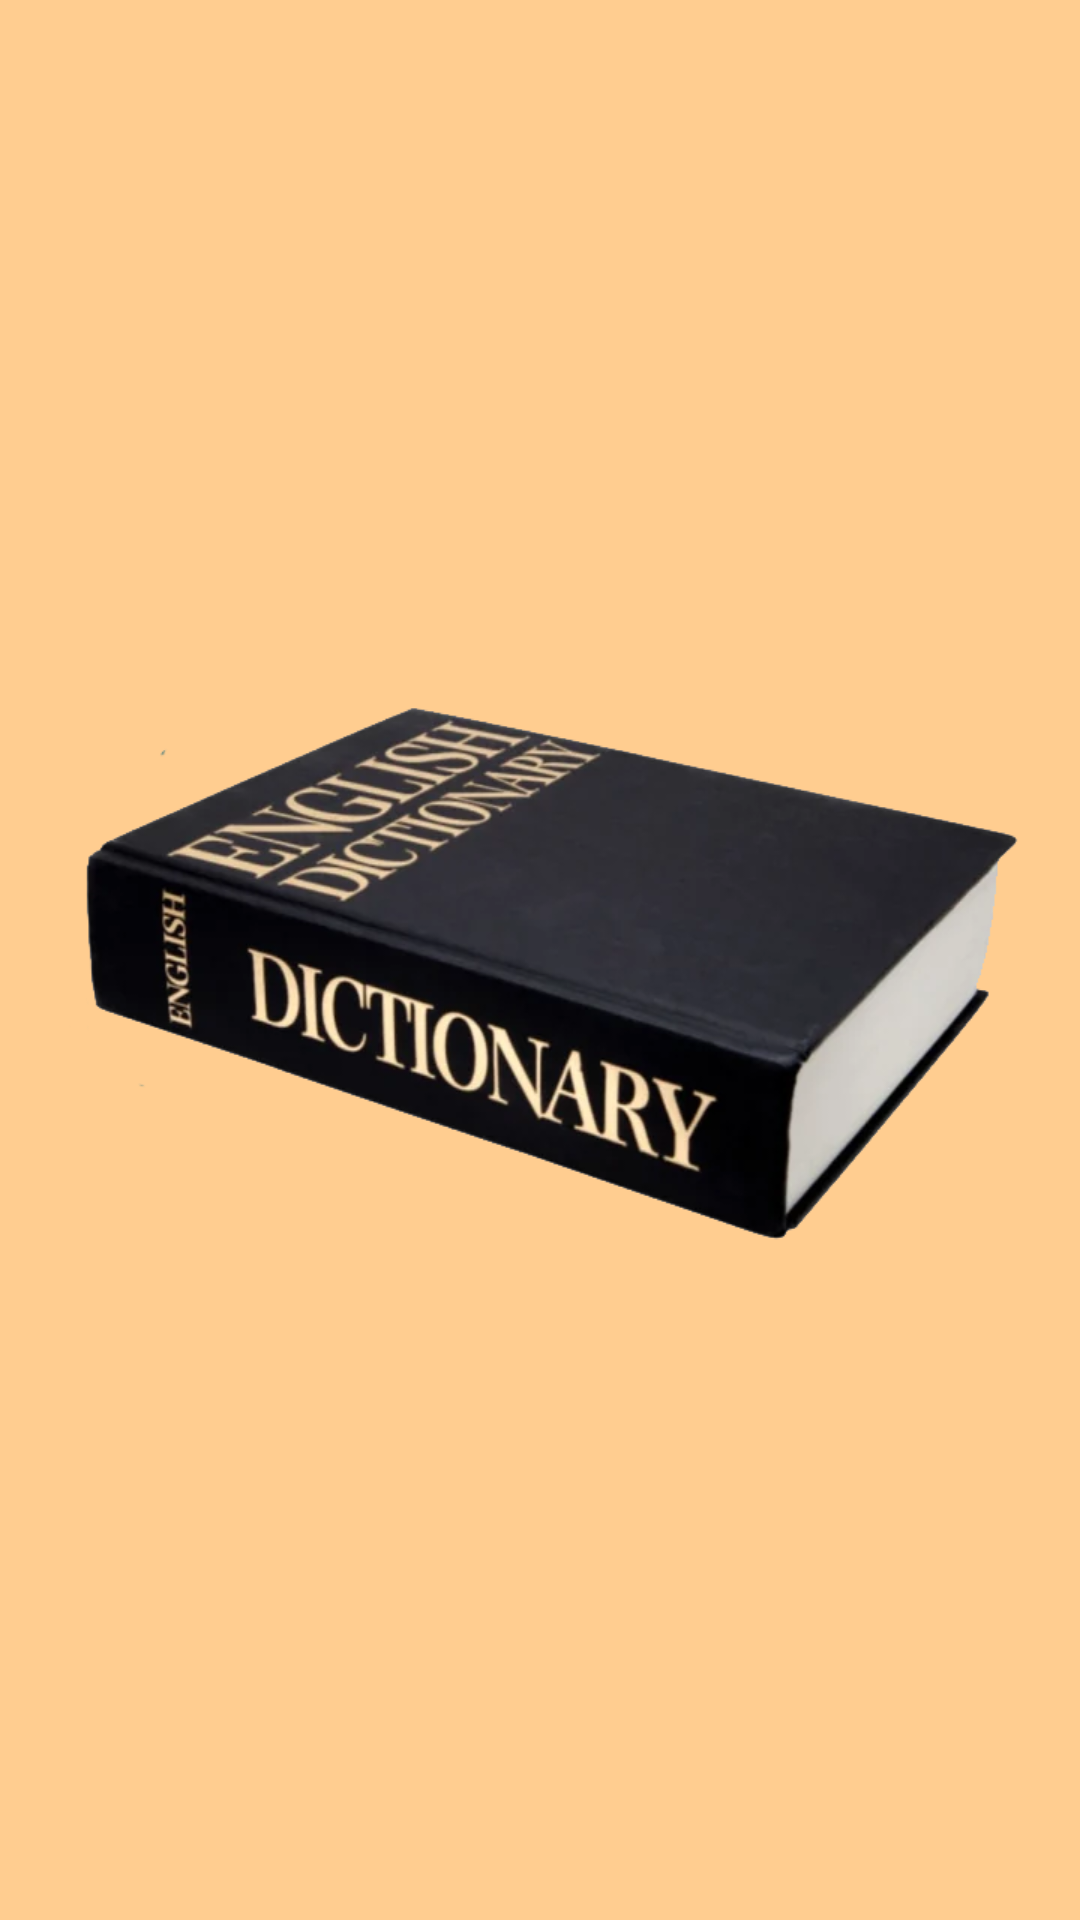

Write the Android layout XML for this screen, with the resource values it uses.
<!-- AndroidManifest.xml: application theme Theme.Dictionary -->
<!-- res/layout/screen_splash.xml -->
<?xml version="1.0" encoding="utf-8"?>
<FrameLayout xmlns:android="http://schemas.android.com/apk/res/android"
    xmlns:tools="http://schemas.android.com/tools"
    android:layout_width="match_parent"
    android:layout_height="match_parent"
    android:background="#FFCD90"
    tools:context=".presenter.ui.screen.SplashScreen">

    <androidx.appcompat.widget.AppCompatImageView
        android:layout_width="wrap_content"
        android:layout_height="wrap_content"
        android:layout_gravity="center"
        android:src="@drawable/splash"/>

</FrameLayout>
<!-- resources referenced by this layout -->
<resources>
  <!-- drawable splash: png bitmap (drawable, 156854 bytes) -->
  <style name="Theme.Dictionary" parent="Theme.MaterialComponents.Light.NoActionBar">
          
          <item name="colorPrimary">@color/purple_500</item>
          <item name="colorPrimaryVariant">@color/purple_700</item>
          <item name="colorOnPrimary">@color/white</item>
          
          <item name="colorSecondary">@color/teal_200</item>
          <item name="colorSecondaryVariant">@color/teal_700</item>
          <item name="colorOnSecondary">@color/black</item>
          
          <item name="android:statusBarColor">#FFB154</item>
          
      </style>
  <color name="purple_500">#FF6200EE</color>
  <color name="purple_700">#FF3700B3</color>
  <color name="white">#FFFFFFFF</color>
  <color name="teal_200">#FF03DAC5</color>
  <color name="teal_700">#FF018786</color>
  <color name="black">#FF000000</color>
</resources>
